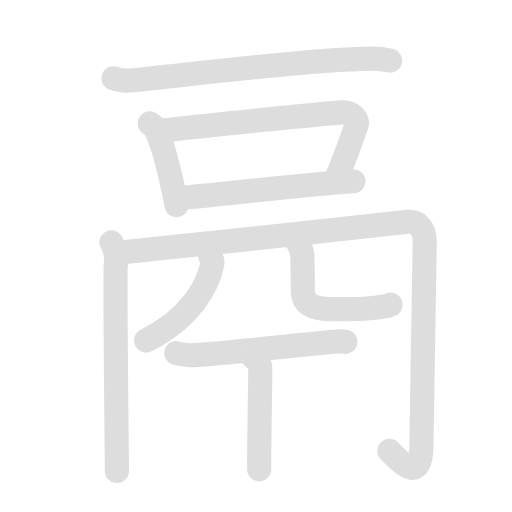
t = 0.00 s
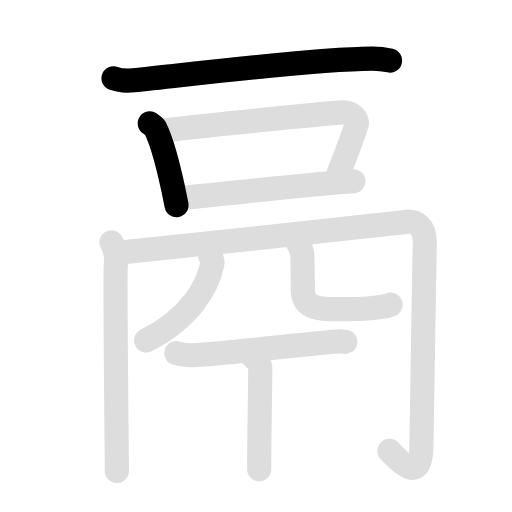
t = 1.95 s
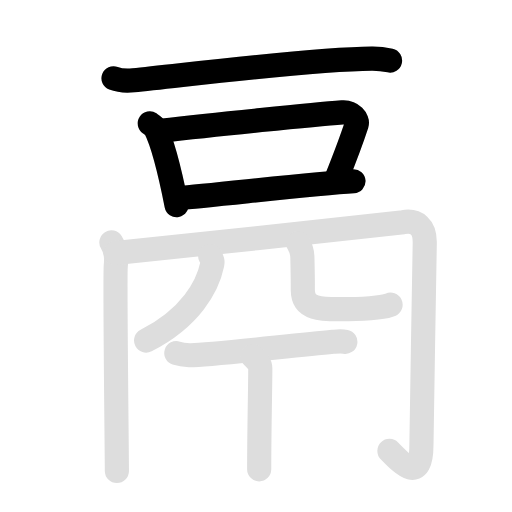
t = 4.05 s
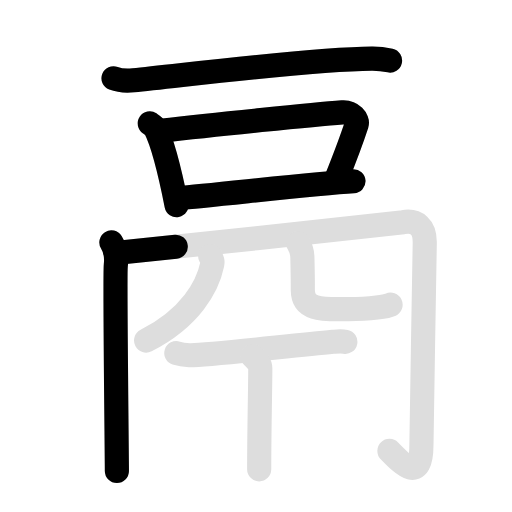
t = 5.95 s
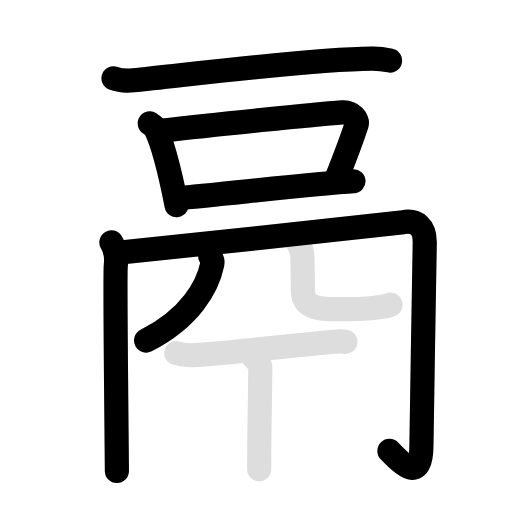
t = 8.10 s
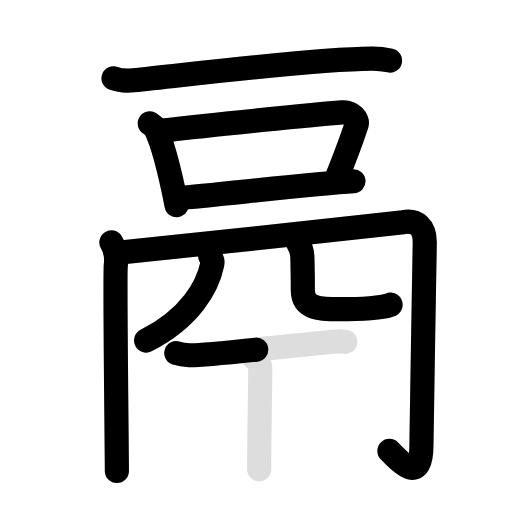
t = 10.00 s

The animated SVG that drew these frames (rendered in a browser with its animation timeline set to each time). Animation: 20 SMIL elements (animate=11,set=9); frames cover the first 10.00 s, repeats indefinitely.

<svg id="kvg-09b32" class="kanjivg" viewBox="0 0 106 106" width="106" height="106" xmlns="http://www.w3.org/2000/svg" xmlns:xlink="http://www.w3.org/1999/xlink" xml:space="preserve" version="1.1" baseProfile="full"><defs><style type="text/css">path.black{fill:none;stroke:black;stroke-width:5;stroke-linecap:round;stroke-linejoin:round;}path.grey{fill:none;stroke:#ddd;stroke-width:5;stroke-linecap:round;stroke-linejoin:round;}path.stroke{fill:none;stroke:black;stroke-width:5;stroke-linecap:round;stroke-linejoin:round;}text{font-size:16px;font-family:Segoe UI Symbol,Cambria Math,DejaVu Sans,Symbola,Quivira,STIX,Code2000;-webkit-touch-callout:none;cursor:pointer;-webkit-user-select:none;-khtml-user-select:none;-moz-user-select:none;-ms-user-select:none;user-select: none;}text:hover{color:#777;}#reset{font-weight:bold;}</style><marker id="markerStart" markerWidth="8" markerHeight="8" style="overflow:visible;"><circle cx="0" cy="0" r="1.5" style="stroke:none;fill:red;fill-opacity:0.5;"/></marker><marker id="markerEnd" style="overflow:visible;"><circle cx="0" cy="0" r="0.8" style="stroke:none;fill:blue;fill-opacity:0.5;"><animate attributeName="opacity" from="1" to="0" dur="3s" repeatCount="indefinite" /></circle></marker></defs><path d="M23.5,16.2c1.08,0.41,3.06,0.52,4.14,0.41C38.75,15.5,64,12.25,76.97,12.14c1.8-0.02,2.88,0.2,3.78,0.4" class="grey" /><path d="M31,25.55c0.45,0.3,0.9,0.55,1.1,0.92c1.54,2.97,3.39,10.66,4.45,15.99" class="grey" /><path d="M33.27,27.07c10.9-1.25,31.96-3.38,37.58-3.8c2.06-0.15,3.29,1.55,3,2.45c-1.22,3.74-2.59,7.28-4.22,11.35" class="grey" /><path d="M36.98,41c6.6-0.47,27.82-2.99,36.2-3.47" class="grey" /><path d="M23.06,50.18c0.69,1.1,1.14,2.86,0.91,4.83c-0.23,1.98,0.23,39.19,0.23,42.49" class="grey" /><path d="M23.97,52.38c8.68-0.88,57.82-6.09,59.53-6.39c2.75-0.48,4.44,1.02,4.44,4.14c0,3.41-0.69,36.84-0.69,41.89c0,8.13-3.88,4.17-6.63,1.32" class="grey" /><path d="M43.52,53c0.48,1,0.55,1.09,0.42,1.7C43,59.25,39.5,65.75,30.25,70.5" class="grey" /><path d="M61.74,50.37c0.46,0.77,0.83,1.68,0.86,2.87c0.12,5.31,0.09,4.8,0.09,6.74c0,4.53,4.72,4.02,9.36,4.02c4.9,0,8.12-0.58,8.81-0.91" class="grey" /><path d="M36.5,73.11c0.43,0.14,1.57,0.38,2.71,0.43c3.14,0.14,20.37-1.93,29.74-2.78c1.36-0.12,1.7-0.17,2.55,0" class="grey" /><path d="M52.31,73.78c0.94,0.97,1.58,1.55,1.58,2.5c0,3.72-0.23,12.47-0.23,20.88" class="grey" /><path d="M23.5,16.2c1.08,0.41,3.06,0.52,4.14,0.41C38.75,15.5,64,12.25,76.97,12.14c1.8-0.02,2.88,0.2,3.78,0.4" class="stroke" stroke-dasharray="150"><animate attributeName="stroke-dashoffset" from="150" to="0" dur="1.8s" begin="0.0s" fill="freeze" /></path><path d="M31,25.55c0.45,0.3,0.9,0.55,1.1,0.92c1.54,2.97,3.39,10.66,4.45,15.99" class="stroke" stroke-dasharray="150"><set attributeName="opacity" to="0" dur="1.4s" /><animate attributeName="stroke-dashoffset" from="150" to="0" dur="1.8s" begin="1.4s" fill="freeze" /></path><path d="M33.27,27.07c10.9-1.25,31.96-3.38,37.58-3.8c2.06-0.15,3.29,1.55,3,2.45c-1.22,3.74-2.59,7.28-4.22,11.35" class="stroke" stroke-dasharray="150"><set attributeName="opacity" to="0" dur="2.3s" /><animate attributeName="stroke-dashoffset" from="150" to="0" dur="1.8s" begin="2.3s" fill="freeze" /></path><path d="M36.98,41c6.6-0.47,27.82-2.99,36.2-3.47" class="stroke" stroke-dasharray="150"><set attributeName="opacity" to="0" dur="3.5999999999999996s" /><animate attributeName="stroke-dashoffset" from="150" to="0" dur="1.8s" begin="3.5999999999999996s" fill="freeze" /></path><path d="M23.06,50.18c0.69,1.1,1.14,2.86,0.91,4.83c-0.23,1.98,0.23,39.19,0.23,42.49" class="stroke" stroke-dasharray="150"><set attributeName="opacity" to="0" dur="4.6s" /><animate attributeName="stroke-dashoffset" from="150" to="0" dur="1.8s" begin="4.6s" fill="freeze" /></path><path d="M23.97,52.38c8.68-0.88,57.82-6.09,59.53-6.39c2.75-0.48,4.44,1.02,4.44,4.14c0,3.41-0.69,36.84-0.69,41.89c0,8.13-3.88,4.17-6.63,1.32" class="stroke" stroke-dasharray="150"><set attributeName="opacity" to="0" dur="5.8s" /><animate attributeName="stroke-dashoffset" from="150" to="0" dur="1.8s" begin="5.8s" fill="freeze" /></path><path d="M43.52,53c0.48,1,0.55,1.09,0.42,1.7C43,59.25,39.5,65.75,30.25,70.5" class="stroke" stroke-dasharray="150"><set attributeName="opacity" to="0" dur="7.8s" /><animate attributeName="stroke-dashoffset" from="150" to="0" dur="1.8s" begin="7.8s" fill="freeze" /></path><path d="M61.74,50.37c0.46,0.77,0.83,1.68,0.86,2.87c0.12,5.31,0.09,4.8,0.09,6.74c0,4.53,4.72,4.02,9.36,4.02c4.9,0,8.12-0.58,8.81-0.91" class="stroke" stroke-dasharray="150"><set attributeName="opacity" to="0" dur="8.8s" /><animate attributeName="stroke-dashoffset" from="150" to="0" dur="1.8s" begin="8.8s" fill="freeze" /></path><path d="M36.5,73.11c0.43,0.14,1.57,0.38,2.71,0.43c3.14,0.14,20.37-1.93,29.74-2.78c1.36-0.12,1.7-0.17,2.55,0" class="stroke" stroke-dasharray="150"><set attributeName="opacity" to="0" dur="9.8s" /><animate attributeName="stroke-dashoffset" from="150" to="0" dur="1.8s" begin="9.8s" fill="freeze" /></path><path d="M52.31,73.78c0.94,0.97,1.58,1.55,1.58,2.5c0,3.72-0.23,12.47-0.23,20.88" class="stroke" stroke-dasharray="150"><set attributeName="opacity" to="0" dur="10.8s" /><animate attributeName="stroke-dashoffset" from="150" to="0" dur="1.8s" begin="10.8s" fill="freeze" /></path></svg>
